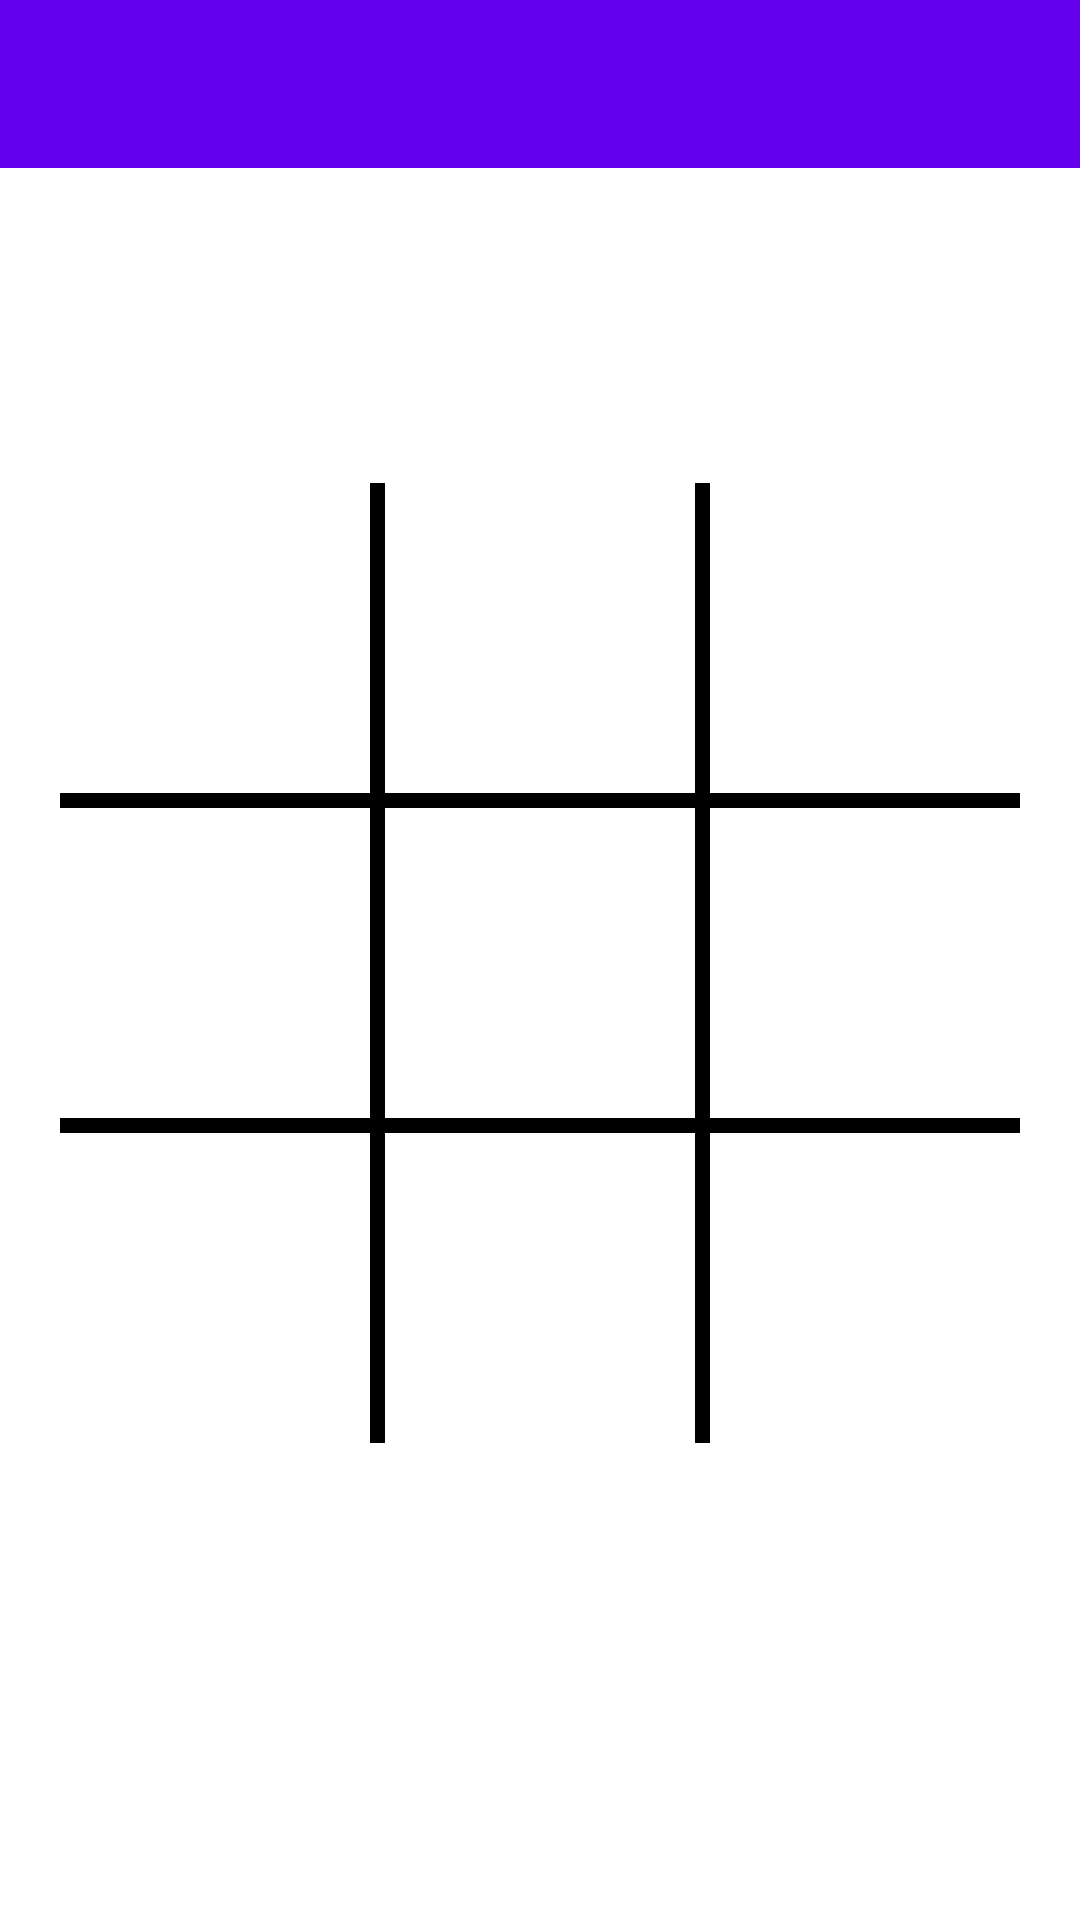

This screen was rendered from an Android layout file. Write that file and the resources it references.
<!-- AndroidManifest.xml: application theme Theme.JogoDoGalo -->
<!-- res/layout/activity_jogo.xml -->
<?xml version="1.0" encoding="utf-8"?>
<androidx.constraintlayout.widget.ConstraintLayout xmlns:android="http://schemas.android.com/apk/res/android"
    xmlns:app="http://schemas.android.com/apk/res-auto"
    xmlns:tools="http://schemas.android.com/tools"
    android:layout_width="match_parent"
    android:layout_height="match_parent"
    tools:context=".ui.activity.Jogo">

    <com.google.android.material.appbar.AppBarLayout
        android:layout_width="match_parent"
        android:layout_height="wrap_content"
        android:theme="@style/Theme.JogoDoGalo.AppBarOverlay"
        app:layout_constraintTop_toTopOf="parent">

        <androidx.appcompat.widget.Toolbar
            android:id="@+id/toolbar"
            android:layout_width="match_parent"
            android:layout_height="wrap_content"
            android:orientation="horizontal"
            android:layout_gravity="center"
            android:minHeight="?attr/actionBarSize" />

    </com.google.android.material.appbar.AppBarLayout>

    <TextView
        android:id="@+id/turnTV"
        android:layout_width="wrap_content"
        android:layout_height="wrap_content"
        android:layout_marginTop="61dp"
        android:textColor="@color/black"
        android:textSize="40sp"
        app:layout_constraintEnd_toEndOf="parent"
        app:layout_constraintHorizontal_bias="0.500"
        app:layout_constraintLeft_toLeftOf="parent"
        app:layout_constraintRight_toRightOf="parent"
        app:layout_constraintStart_toStartOf="parent"
        app:layout_constraintTop_toTopOf="parent" />

    <LinearLayout
        android:id="@+id/linearLayout"
        android:layout_width="match_parent"
        android:layout_height="0dp"
        android:layout_marginTop="141dp"
        android:orientation="vertical"
        android:padding="20dp"
        app:layout_constraintBottom_toTopOf="@+id/vit1"
        app:layout_constraintDimensionRatio="1:1"
        app:layout_constraintEnd_toEndOf="parent"
        app:layout_constraintLeft_toLeftOf="parent"
        app:layout_constraintRight_toRightOf="parent"
        app:layout_constraintStart_toStartOf="parent"
        app:layout_constraintTop_toTopOf="parent">


        <LinearLayout style="@style/row">

            <ImageButton
                android:id="@+id/a1"
                style="@style/column" />

            <View style="@style/verticalLine" />

            <ImageButton
                android:id="@+id/a2"
                style="@style/column" />

            <View style="@style/verticalLine" />

            <ImageButton
                android:id="@+id/a3"
                style="@style/column" />

        </LinearLayout>

        <View style="@style/horizontalLine" />

        <LinearLayout style="@style/row">

            <ImageButton
                android:id="@+id/b1"
                style="@style/column" />

            <View style="@style/verticalLine" />

            <ImageButton
                android:id="@+id/b2"
                style="@style/column" />

            <View style="@style/verticalLine" />

            <ImageButton
                android:id="@+id/b3"
                style="@style/column" />

        </LinearLayout>

        <View style="@style/horizontalLine" />

        <LinearLayout style="@style/row">

            <ImageButton
                android:id="@+id/c1"
                style="@style/column" />

            <View style="@style/verticalLine" />

            <ImageButton
                android:id="@+id/c2"
                style="@style/column" />

            <View style="@style/verticalLine" />

            <ImageButton
                android:id="@+id/c3"
                style="@style/column" />

        </LinearLayout>


    </LinearLayout>

    <TextView
        android:id="@+id/vit1"
        android:layout_width="wrap_content"
        android:layout_height="wrap_content"
        android:layout_marginTop="30dp"
        android:text=""
        app:layout_constraintBottom_toTopOf="@+id/vit2"
        app:layout_constraintEnd_toEndOf="@+id/vit2"
        app:layout_constraintStart_toStartOf="@+id/vit2"
        app:layout_constraintTop_toBottomOf="@+id/linearLayout" />

    <TextView
        android:id="@+id/vit2"
        android:layout_width="wrap_content"
        android:layout_height="wrap_content"
        android:layout_marginTop="10dp"
        android:layout_marginStart="30dp"
        android:text=""
        app:layout_constraintBottom_toBottomOf="@+id/vit1"
        app:layout_constraintStart_toStartOf="parent"
        app:layout_constraintTop_toBottomOf="@+id/vit1" />

</androidx.constraintlayout.widget.ConstraintLayout>
<!-- resources referenced by this layout -->
<resources>
  <style name="column">
          <item name="android:layout_weight">1</item>
          <item name="android:layout_width">0dp</item>
          <item name="android:layout_height">match_parent</item>
          <item name="android:textColor">@color/black</item>
          <item name="android:background">@android:color/transparent</item>
          <item name="android:textSize">40sp</item>
          <item name="android:textStyle">bold</item>
          <item name="android:onClick">boardTapped</item>
      </style>
  <style name="horizontalLine">
          <item name="android:background">@color/black</item>
          <item name="android:layout_width">match_parent</item>
          <item name="android:layout_height">5dp</item>
      </style>
  <style name="row">
          <item name="android:layout_weight">1</item>
          <item name="android:layout_width">match_parent</item>
          <item name="android:layout_height">0dp</item>
      </style>
  <style name="verticalLine">
          <item name="android:background">@color/black</item>
          <item name="android:layout_width">5dp</item>
          <item name="android:layout_height">match_parent</item>
      </style>
  <style name="Theme.JogoDoGalo" parent="Theme.MaterialComponents.DayNight.DarkActionBar">
          
          <item name="colorPrimary">@color/purple_500</item>
          <item name="colorPrimaryVariant">@color/purple_700</item>
          <item name="colorOnPrimary">@color/white</item>
          
          <item name="colorSecondary">@color/teal_200</item>
          <item name="colorSecondaryVariant">@color/teal_700</item>
          <item name="colorOnSecondary">@color/black</item>
          
          <item name="android:statusBarColor">?attr/colorPrimaryVariant</item>
          
      </style>
  <!-- not gathered from this repository: default colours our renderer supplied (Android Studio template values) -->
  <color name="purple_500">#FF6200EE</color>
  <color name="purple_700">#FF3700B3</color>
  <color name="teal_200">#FF03DAC5</color>
  <color name="teal_700">#FF018786</color>
  <color name="black">#FF000000</color>
  <color name="white">#FFFFFFFF</color>
</resources>
